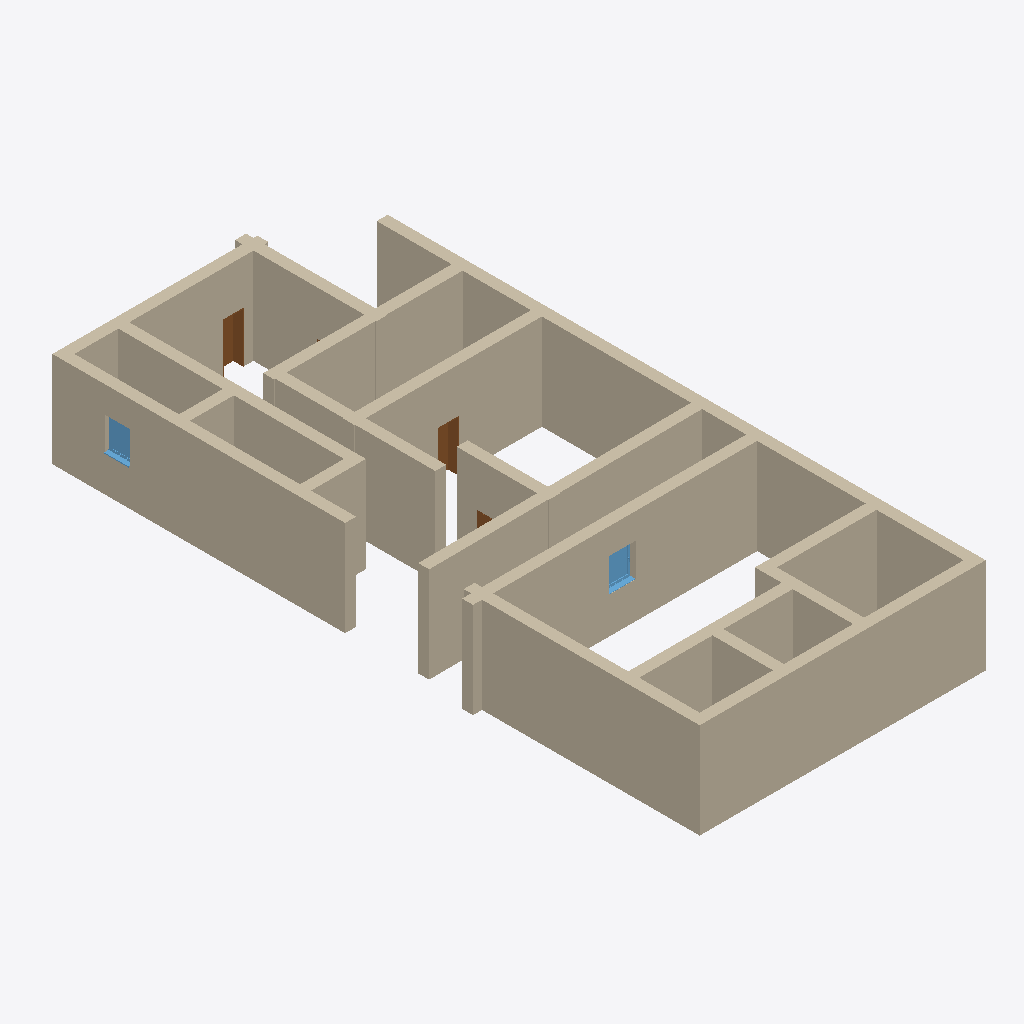
Isometric view of an IFC building model (IFC-SPF (STEP), schema IFC2X3, length unit metre), seen from the south-west, elements coloured by IFC class: 19 walls (beige), 3 doors (brown), 2 windows (light blue).
Extent 12.4 m × 27.3 m × 4.0 m (x, y, z). Elements (32): 19 IfcWallStandardCase, 9 IfcDoor, 4 IfcWindow.

HEADER;
FILE_DESCRIPTION(('ViewDefinition [CoordinationView_V2.0]'),'2;1');
FILE_NAME('2018_01','2021-06-11T22:14:38',(''),(''),'The EXPRESS Data Manager Version 5.02.0100.07 : 28 Aug 2013','22.0.2.392 - Exporter 22.0.2.392 - Alternativ-UI 22.0.2.392','');
FILE_SCHEMA(('IFC2X3'));
ENDSEC;
DATA;
#119=IFCPROJECT('3iP_vaGGr91eHKgUQwXh73',#41,'2018_01',$,$,'','Projekt  Status',(#111),#106);
#127=IFCSITE('3iP_vaGGr91eHKgUQwXh71',#41,'Default',$,$,#126,$,$,.ELEMENT.,$,$,$,$,$);
#199=IFCWALLSTANDARDCASE('245uAMIKv9ivpNyS5Dj8$E',#41,'Basiswand:Ziegel+WD hart 300+160:2486204',$,'Basiswand:Ziegel+WD hart 300+160',#140,#195,'2486204');
#557=IFCWALLSTANDARDCASE('245uAMIKv9ivpNyS5Dj91_',#41,'Basiswand:Ziegel+WD hart 300+160:2486284',$,'Basiswand:Ziegel+WD hart 300+160',#537,#555,'2486284');
#317=IFCWALLSTANDARDCASE('245uAMIKv9ivpNyS5Dj8_r',#41,'Basiswand:Ziegel+WD hart 300+160:2486215',$,'Basiswand:Ziegel+WD hart 300+160',#280,#315,'2486215');
#807=IFCWALLSTANDARDCASE('245uAMIKv9ivpNyS5Dj90v',#41,'Basiswand:Ziegel+WD hart 300+160:2486347',$,'Basiswand:Ziegel+WD hart 300+160',#780,#805,'2486347');
#467=IFCWALLSTANDARDCASE('245uAMIKv9ivpNyS5Dj8_0',#41,'Basiswand:Ziegel+WD hart 300+160:2486258',$,'Basiswand:Ziegel+WD hart 300+160',#447,#465,'2486258');
#703=IFCWALLSTANDARDCASE('245uAMIKv9ivpNyS5Dj910',#41,'Basiswand:Ziegel+WD hart 300+160:2486322',$,'Basiswand:Ziegel+WD hart 300+160',#676,#701,'2486322');
#859=IFCWALLSTANDARDCASE('245uAMIKv9ivpNyS5Dj90e',#41,'Basiswand:Ziegel+WD hart 300+160:2486362',$,'Basiswand:Ziegel+WD hart 300+160',#832,#857,'2486362');
#373=IFCWALLSTANDARDCASE('245uAMIKv9ivpNyS5Dj8_a',#41,'Basiswand:Ziegel+WD hart 300+160:2486230',$,'Basiswand:Ziegel+WD hart 300+160',#342,#371,'2486230');
#604=IFCWALLSTANDARDCASE('245uAMIKv9ivpNyS5Dj91a',#41,'Basiswand:Ziegel+WD hart 300+160:2486294',$,'Basiswand:Ziegel+WD hart 300+160',#584,#602,'2486294');
#998=IFCWALLSTANDARDCASE('245uAMIKv9ivpNyS5Dj90D',#41,'Basiswand:Ziegel+WD hart 300+160:2486399',$,'Basiswand:Ziegel+WD hart 300+160',#978,#996,'2486399');
#649=IFCWALLSTANDARDCASE('245uAMIKv9ivpNyS5Dj91J',#41,'Basiswand:Ziegel+WD hart 300+160:2486305',$,'Basiswand:Ziegel+WD hart 300+160',#629,#647,'2486305');
#1045=IFCWALLSTANDARDCASE('245uAMIKv9ivpNyS5Dj93y',#41,'Basiswand:Ziegel+WD hart 300+160:2486414',$,'Basiswand:Ziegel+WD hart 300+160',#1025,#1043,'2486414');
#512=IFCWALLSTANDARDCASE('245uAMIKv9ivpNyS5Dj91p',#41,'Basiswand:Ziegel+WD hart 300+160:2486273',$,'Basiswand:Ziegel+WD hart 300+160',#492,#510,'2486273');
#755=IFCWALLSTANDARDCASE('245uAMIKv9ivpNyS5Dj90o',#41,'Basiswand:Ziegel+WD hart 300+160:2486336',$,'Basiswand:Ziegel+WD hart 300+160',#728,#753,'2486336');
#1137=IFCWALLSTANDARDCASE('245uAMIKv9ivpNyS5Dj93M',#41,'Basiswand:Ziegel+WD hart 300+160:2486436',$,'Basiswand:Ziegel+WD hart 300+160',#1117,#1135,'2486436');
#420=IFCWALLSTANDARDCASE('245uAMIKv9ivpNyS5Dj8_N',#41,'Basiswand:Ziegel+WD hart 300+160:2486245',$,'Basiswand:Ziegel+WD hart 300+160',#400,#418,'2486245');
#906=IFCWALLSTANDARDCASE('245uAMIKv9ivpNyS5Dj90R',#41,'Basiswand:Ziegel+WD hart 300+160:2486377',$,'Basiswand:Ziegel+WD hart 300+160',#886,#904,'2486377');
#1090=IFCWALLSTANDARDCASE('245uAMIKv9ivpNyS5Dj93h',#41,'Basiswand:Ziegel+WD hart 300+160:2486425',$,'Basiswand:Ziegel+WD hart 300+160',#1070,#1088,'2486425');
#951=IFCWALLSTANDARDCASE('245uAMIKv9ivpNyS5Dj906',#41,'Basiswand:Ziegel+WD hart 300+160:2486388',$,'Basiswand:Ziegel+WD hart 300+160',#931,#949,'2486388');
#6003=IFCDOOR('245uAMIKv9ivpNyS5Dj92X',#41,'TU DF 1 - Rahmenstock flächenbündig:ML - 885 x 2135:2486483',$,'TU DF 1 - Rahmenstock flächenbündig:ML - 885 x 2135',#8745,#5997,'2486483',2.315,0.884999999999996);
#6080=IFCDOOR('245uAMIKv9ivpNyS5Dj95_',#41,'TU DF 1 - Rahmenstock flächenbündig:ML - 885 x 2135:2486540',$,'TU DF 1 - Rahmenstock flächenbündig:ML - 885 x 2135',#9079,#6074,'2486540',2.315,0.884999999999996);
#8102=IFCWINDOW('245uAMIKv9ivpNyS5Dj94Y',#41,'FE 1 tlg - DrehKipp:1100 x 1400:2486608',$,'FE 1 tlg - DrehKipp:1100 x 1400',#8685,#8096,'2486608',2.25,1.1);
#8127=IFCWINDOW('245uAMIKv9ivpNyS5Dj94h',#41,'FE 1 tlg - DrehKipp:1100 x 1400:2486617',$,'FE 1 tlg - DrehKipp:1100 x 1400',#8927,#8121,'2486617',2.25,1.1);
#6161=IFCDOOR('245uAMIKv9ivpNyS5Dj95C',#41,'TU DF 1 - Rahmenstock flächenbündig:ML - 885 x 2135:2486590',$,'TU DF 1 - Rahmenstock flächenbündig:ML - 885 x 2135',#9167,#6153,'2486590',2.315,0.885);
ENDSEC;